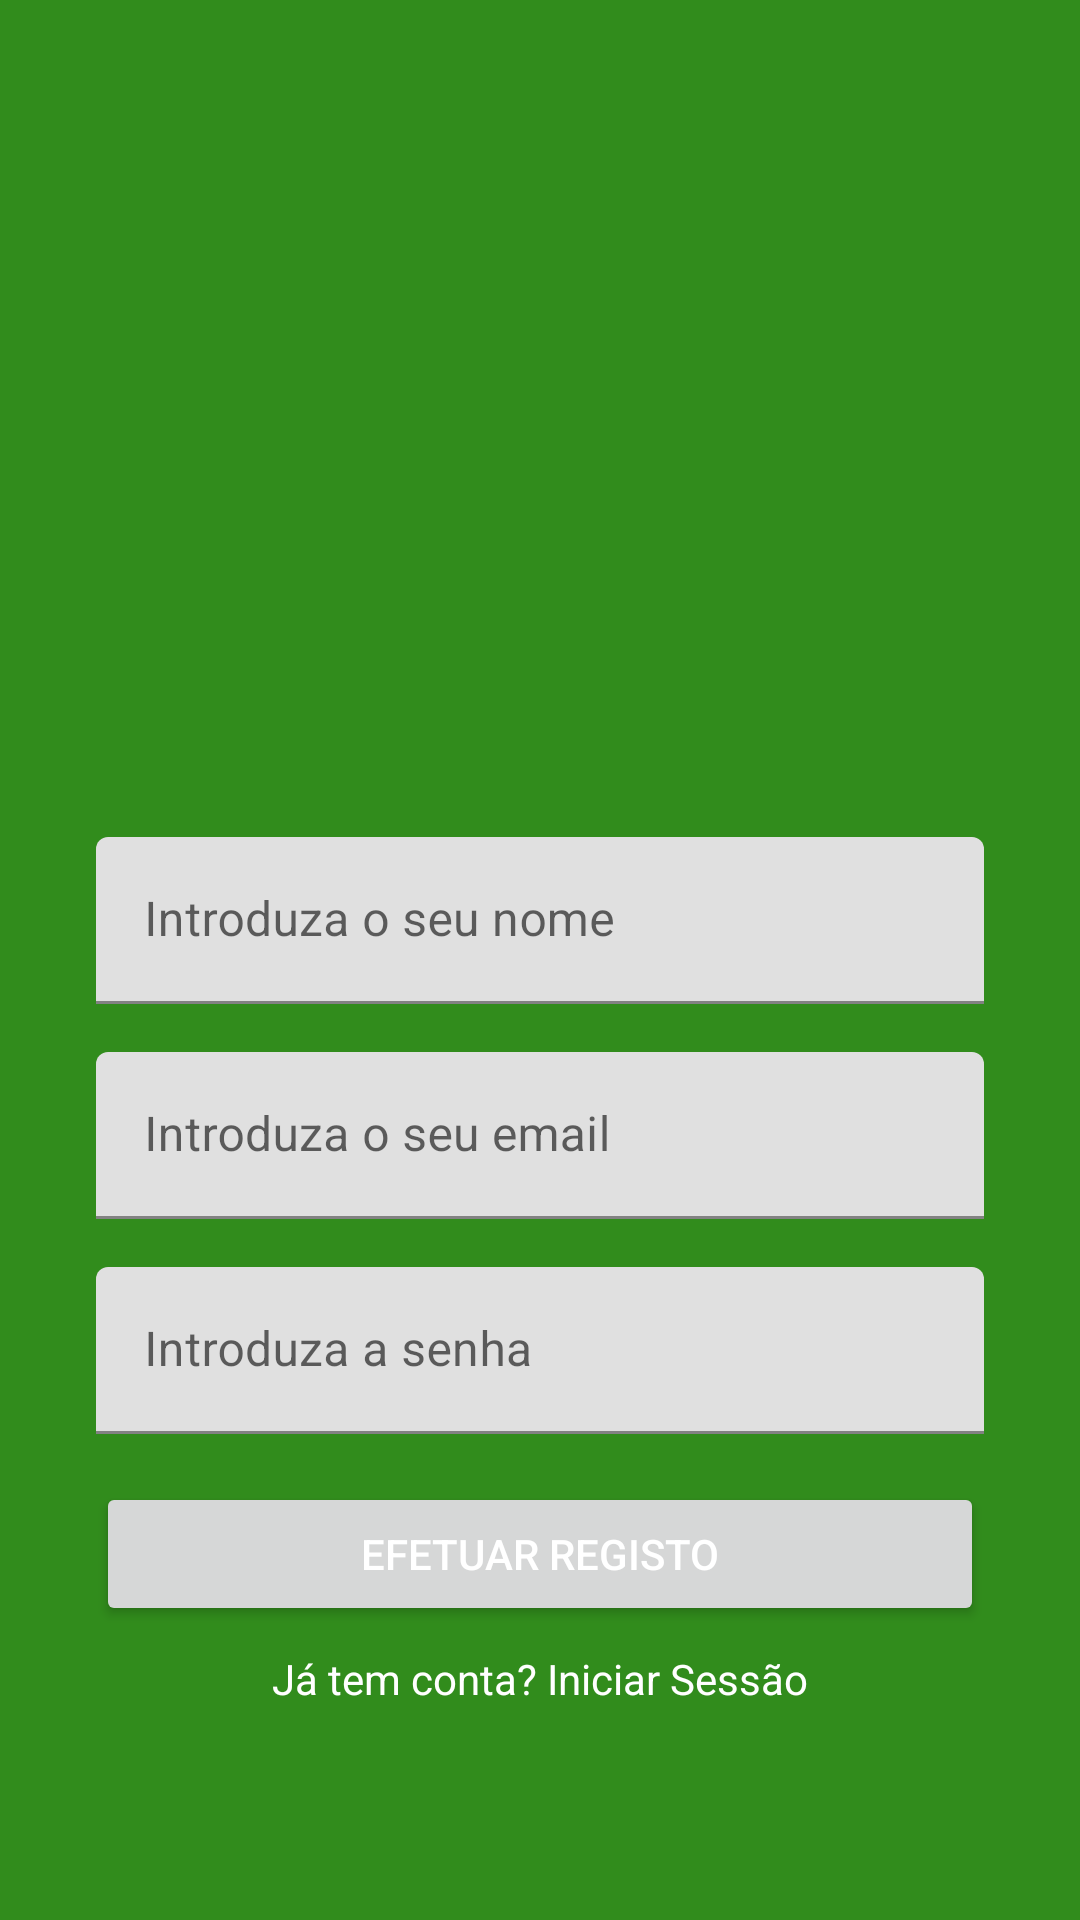

Android layout source for this screen:
<!-- AndroidManifest.xml: application theme Theme.ChatAppFirebase -->
<!-- res/layout/activity_register.xml -->
<?xml version="1.0" encoding="utf-8"?>
<androidx.constraintlayout.widget.ConstraintLayout xmlns:android="http://schemas.android.com/apk/res/android"
    xmlns:app="http://schemas.android.com/apk/res-auto"
    xmlns:tools="http://schemas.android.com/tools"
    android:layout_width="match_parent"
    android:layout_height="match_parent"
    android:background="@color/colorPrimary"
    tools:context=".Activities.RegisterActivity">

    <ImageView
        android:id="@+id/imageView2"
        android:layout_width="200dp"
        android:layout_height="157dp"
        android:layout_marginBottom="24dp"
        app:layout_constraintBottom_toTopOf="@+id/textInputLayout3"
        app:layout_constraintEnd_toEndOf="parent"
        app:layout_constraintHorizontal_bias="0.497"
        app:layout_constraintStart_toStartOf="parent"
        app:layout_constraintTop_toTopOf="parent"
        app:layout_constraintVertical_chainStyle="packed"
        app:srcCompat="@drawable/usuario" />

    <com.google.android.material.textfield.TextInputLayout
        android:id="@+id/textInputLayout3"
        android:layout_width="0dp"
        android:layout_height="wrap_content"
        android:layout_marginStart="32dp"
        android:layout_marginEnd="32dp"
        android:layout_marginBottom="16dp"
        app:layout_constraintBottom_toTopOf="@+id/textInputLayout4"
        app:layout_constraintEnd_toEndOf="parent"
        app:layout_constraintStart_toStartOf="parent"
        app:layout_constraintTop_toBottomOf="@+id/imageView2">

        <com.google.android.material.textfield.TextInputEditText
            android:id="@+id/editNome"
            android:layout_width="match_parent"
            android:layout_height="wrap_content"
            android:hint="Introduza o seu nome" />
    </com.google.android.material.textfield.TextInputLayout>

    <com.google.android.material.textfield.TextInputLayout
        android:id="@+id/textInputLayout4"
        android:layout_width="0dp"
        android:layout_height="wrap_content"
        android:layout_marginStart="32dp"
        android:layout_marginEnd="32dp"
        android:layout_marginBottom="16dp"
        app:layout_constraintBottom_toTopOf="@+id/textInputLayout5"
        app:layout_constraintEnd_toEndOf="parent"
        app:layout_constraintStart_toStartOf="parent"
        app:layout_constraintTop_toBottomOf="@+id/textInputLayout3">

        <com.google.android.material.textfield.TextInputEditText
            android:id="@+id/editEmail"
            android:layout_width="match_parent"
            android:layout_height="wrap_content"
            android:hint="Introduza o seu email"
            android:inputType="textEmailAddress" />
    </com.google.android.material.textfield.TextInputLayout>

    <com.google.android.material.textfield.TextInputLayout
        android:id="@+id/textInputLayout5"
        android:layout_width="0dp"
        android:layout_height="wrap_content"
        android:layout_marginEnd="32dp"
        android:layout_marginStart="32dp"
        app:layout_constraintBottom_toTopOf="@+id/button3"
        app:layout_constraintEnd_toEndOf="parent"
        app:layout_constraintStart_toStartOf="parent"
        app:layout_constraintTop_toBottomOf="@+id/textInputLayout4">

        <com.google.android.material.textfield.TextInputEditText
            android:id="@+id/editSenha"
            android:layout_width="match_parent"
            android:layout_height="wrap_content"
            android:hint="Introduza a senha"
            android:inputType="textPassword" />
    </com.google.android.material.textfield.TextInputLayout>

    <Button
        android:id="@+id/button3"
        android:layout_width="0dp"
        android:layout_height="wrap_content"
        android:layout_marginStart="32dp"
        android:layout_marginTop="16dp"
        android:layout_marginEnd="32dp"
        android:text="Efetuar registo"
        android:textColor="@android:color/white"
        app:layout_constraintBottom_toBottomOf="parent"
        app:layout_constraintEnd_toEndOf="parent"
        app:layout_constraintStart_toStartOf="parent"
        app:layout_constraintTop_toBottomOf="@+id/textInputLayout5" />

    <TextView
        android:id="@+id/textViewSignIn"
        android:layout_width="wrap_content"
        android:layout_height="wrap_content"
        android:layout_marginTop="8dp"
        android:text="Já tem conta? Iniciar Sessão"
        android:textColor="@color/white"
        app:layout_constraintEnd_toEndOf="parent"
        app:layout_constraintStart_toStartOf="parent"
        app:layout_constraintTop_toBottomOf="@+id/button3" />
</androidx.constraintlayout.widget.ConstraintLayout>
<!-- resources referenced by this layout -->
<resources>
  <color name="colorPrimary">#318C1C</color>
  <color name="white">#FFFFFFFF</color>
  <style name="Theme.ChatAppFirebase" parent="Theme.MaterialComponents.Light.NoActionBar">
          
          <item name="colorPrimary">@color/purple_500</item>
          <item name="colorPrimaryVariant">@color/purple_700</item>
          <item name="colorOnPrimary">@color/white</item>
          
          <item name="colorSecondary">@color/teal_200</item>
          <item name="colorSecondaryVariant">@color/teal_700</item>
          <item name="colorOnSecondary">@color/black</item>
          
          <item name="android:statusBarColor" tools:targetApi="l">?attr/colorPrimaryVariant</item>
          
      </style>
  <color name="purple_500">#FF6200EE</color>
  <color name="purple_700">#FF3700B3</color>
  <color name="teal_200">#FF03DAC5</color>
  <color name="teal_700">#FF018786</color>
  <color name="black">#FF000000</color>
</resources>
